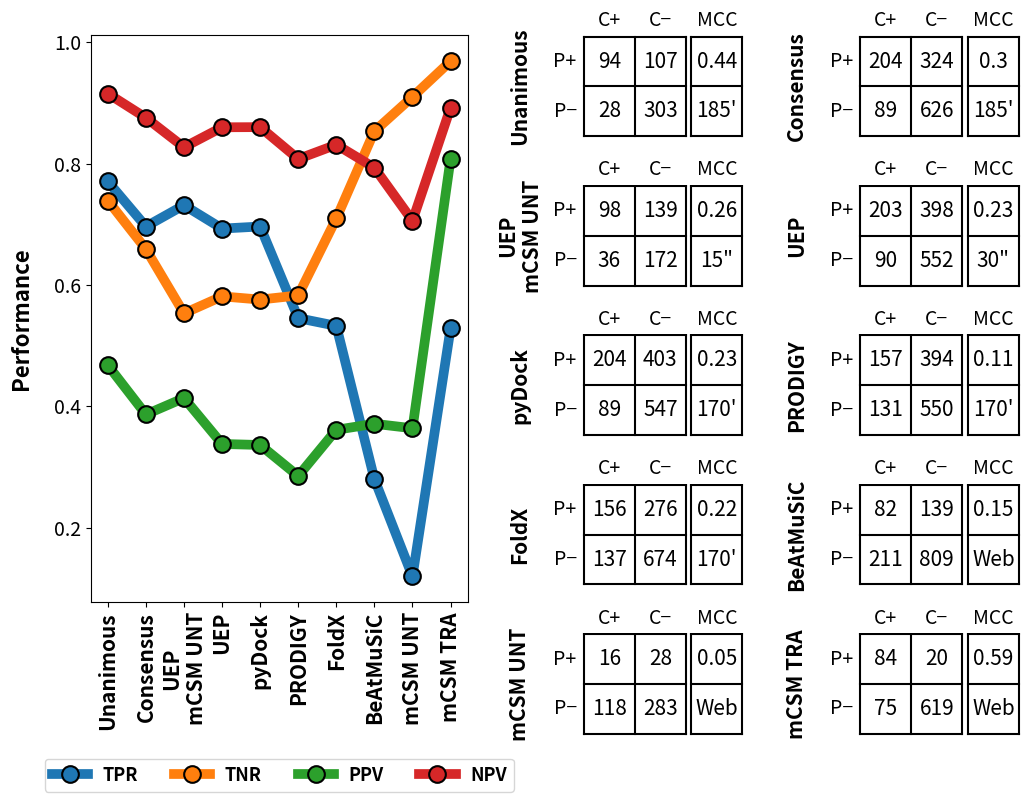

Write Python code to recreate this figure.
import matplotlib.pyplot as plt
from matplotlib.gridspec import GridSpec
import numpy as np
import pandas as pd

def create_figure(data):
    dataframe_data = get_rates(data)
    fig = plt.figure()
    gs = GridSpec(5,3, width_ratios=[2,1,1])
    
    ax_left = fig.add_subplot(gs[0:4,0:1])
    ax_right_1, ax_right_2 = fig.add_subplot(gs[0,1:2]), fig.add_subplot(gs[0,2:3])
    ax_right_3, ax_right_4 = fig.add_subplot(gs[1,1:2]), fig.add_subplot(gs[1,2:3])
    ax_right_5, ax_right_6 = fig.add_subplot(gs[2,1:2]), fig.add_subplot(gs[2,2:3])
    ax_right_7, ax_right_8 = fig.add_subplot(gs[3,1:2]), fig.add_subplot(gs[3,2:3])
    ax_right_9, ax_right_10 = fig.add_subplot(gs[4,1:2]), fig.add_subplot(gs[4,2:3])

    make_figure_left(ax_left, dataframe_data)
    for i, axis in enumerate([ax_right_1, ax_right_2, ax_right_3, ax_right_4, ax_right_5, ax_right_6, ax_right_7, ax_right_8, ax_right_9, ax_right_10]):
        make_confusion_matrices(axis, i, data)
    
    fig.subplots_adjust(wspace=0.35, hspace=0.26)
    fig.set_size_inches((12, 9.3), forward=False)
    plt.savefig("figure2_updated.png", dpi=500, bbox_inches="tight")
    
    #plt.show()

def make_confusion_matrices(axis, i, data):
    font_bold_title = {"fontsize": 15, "weight": "bold"}
    font_numbers = {"fontsize": 15}
    font_labels = {"fontsize": 14} #"family": "monospace"}
    axis.set_axis_off()
    #vertical_lines_coordinates = [0.35, 0.56, 0.77, 0.79, 0.99]
    #horizontal_lines_coordinates = [0.35, 0.67, 0.99]
    vertical_lines_coordinates = [0.15, 0.42, 0.69, 0.72, 0.99]
    horizontal_lines_coordinates = [0.15, 0.57, 0.99]


    for vertical in vertical_lines_coordinates:
        axis.axvline(x=vertical, ymin=vertical_lines_coordinates[0], ymax=vertical_lines_coordinates[-1], color="black")
    for horizontal in horizontal_lines_coordinates:
        axis.axhline(y=horizontal, xmin=vertical_lines_coordinates[0], xmax=vertical_lines_coordinates[2], color="black")
        axis.axhline(y=horizontal, xmin=vertical_lines_coordinates[3], xmax=vertical_lines_coordinates[4], color="black")
    
    axis.text(x=np.mean(vertical_lines_coordinates[:2]), y=1.08, s="C+", horizontalalignment="center", fontdict=font_labels) # + symbol
    axis.text(x=np.mean(vertical_lines_coordinates[1:3]), y=1.08, s="C−", horizontalalignment="center", fontdict=font_labels) # - symbol
    axis.text(x=np.mean(vertical_lines_coordinates[3:]), y=1.08, s="MCC", horizontalalignment="center", fontdict=font_labels) # MCC symbol
    axis.text(x=vertical_lines_coordinates[0]-0.10, y=np.mean(horizontal_lines_coordinates[1:]), s="P+", horizontalalignment="center", verticalalignment="center", fontdict=font_labels) # + Pred symbol
    axis.text(x=vertical_lines_coordinates[0]-0.10, y=np.mean(horizontal_lines_coordinates[:2]), s="P−", horizontalalignment="center", verticalalignment="center", fontdict=font_labels) # - Pred symbol # other ― ─
    # +  −
    ### Plot name ###
    plot_source = list(data.keys())[i]
    axis.text(vertical_lines_coordinates[0]-0.34, y=np.mean([horizontal_lines_coordinates[0], horizontal_lines_coordinates[-1]]), s=plot_source, horizontalalignment="center", verticalalignment="center", rotation="vertical", fontdict=font_bold_title)

    ### Plot values ###
    plot_values = data[plot_source]
    axis.text(x=np.mean(vertical_lines_coordinates[:2]), y=np.mean(horizontal_lines_coordinates[1:]), s=plot_values[0], horizontalalignment="center", verticalalignment="center", fontdict=font_numbers) # TP
    axis.text(x=np.mean(vertical_lines_coordinates[1:3]), y=np.mean(horizontal_lines_coordinates[1:]), s=plot_values[1], horizontalalignment="center", verticalalignment="center", fontdict=font_numbers) # FP
    axis.text(x=np.mean(vertical_lines_coordinates[3:5]), y=np.mean(horizontal_lines_coordinates[1:]), s=plot_values[2], horizontalalignment="center", verticalalignment="center", fontdict=font_numbers) # MCC
    axis.text(x=np.mean(vertical_lines_coordinates[:2]), y=np.mean(horizontal_lines_coordinates[:2]), s=plot_values[3], horizontalalignment="center", verticalalignment="center", fontdict=font_numbers) # FN
    axis.text(x=np.mean(vertical_lines_coordinates[1:3]), y=np.mean(horizontal_lines_coordinates[:2]), s=plot_values[4], horizontalalignment="center", verticalalignment="center", fontdict=font_numbers) # TN
    axis.text(x=np.mean(vertical_lines_coordinates[3:5]), y=np.mean(horizontal_lines_coordinates[:2]), s=plot_values[5], horizontalalignment="center", verticalalignment="center", fontdict=font_numbers) # MCC
    
def make_figure_left(ax_left, data):
    #Plot the line
    ax_left.plot(data, linestyle="-", linewidth=7, marker="o", markersize=12, markeredgecolor="black", markeredgewidth=1.5)
    #Shrink bottom axis height
    box = ax_left.get_position()
    ax_left.set_position([box.x0, box.y0 + box.height * 0.26, box.width, box.height * 0.77]) #0.26, 76
    #Formatting ticks
    plt.sca(ax_left)
    #modified_names = ["Unanimous", "Consensus", "UEP-mCSM UNT", "UEP", "pyDock", "PRODIGY", "FoldX", "BeAtMuSiC", "mCSM UNT", "mCSM TRA"]
    plt.xticks([0,1,2,3,4,5,6,7,8,9], data.index, rotation=90, color="black", weight="bold", fontsize=15) #data.index
    plt.yticks(fontsize=14)
    ax_left.legend(ax_left.get_lines(), ["TPR", "TNR", "PPV", "NPV"], loc='upper center', bbox_to_anchor=(0.5, -0.26), ncol=4, fancybox=True, shadow=False, prop=dict(weight='bold', size=13))
    plt.ylabel("Performance", color="black", fontsize=16, weight="bold", labelpad=15)
    #ax_left.yaxis.set_label_coords(-0.1,0.5)

def get_rates(data):
    rate_data = {"TPR": [], "TNR": [], "PPV": [], "NPV": []}
    for method, d in data.items():
        tp, fp, mcc, fn, tn, time = d[0], d[1], d[2], d[3], d[4], d[5]
        tpr, tnr, ppv, npv = tp/(fn+tp), tn/(fp+tn), tp/(tp+fp), tn/(fn+tn)
        rate_data["TPR"].append(tpr)
        rate_data["TNR"].append(tnr)
        rate_data["PPV"].append(ppv)
        rate_data["NPV"].append(npv)
    data_df = pd.DataFrame(rate_data, index = list(data.keys()))
    return data_df

def main():
    data = {'Unanimous': [94, 107, 0.44, 28, 303, "185\'"], #changes here
            'Consensus': [204, 324, 0.30, 89, 626, "185\'"],
            'UEP\nmCSM UNT': [98, 139, 0.26, 36, 172, "15\""],
            'UEP': [203, 398, 0.23, 90, 552, "30\""],
            'pyDock': [204, 403, 0.23, 89, 547, "170\'"],
            'PRODIGY': [157, 394, 0.11, 131, 550, "170\'"],
            'FoldX': [156, 276, 0.22, 137, 674, "170\'"],
            'BeAtMuSiC': [82, 139, 0.15, 211, 809, "Web"],
            'mCSM UNT': [16, 28, 0.05, 118, 283, "Web"],
            'mCSM TRA': [84, 20, 0.59, 75, 619, "Web"]}
    create_figure(data)

main()
